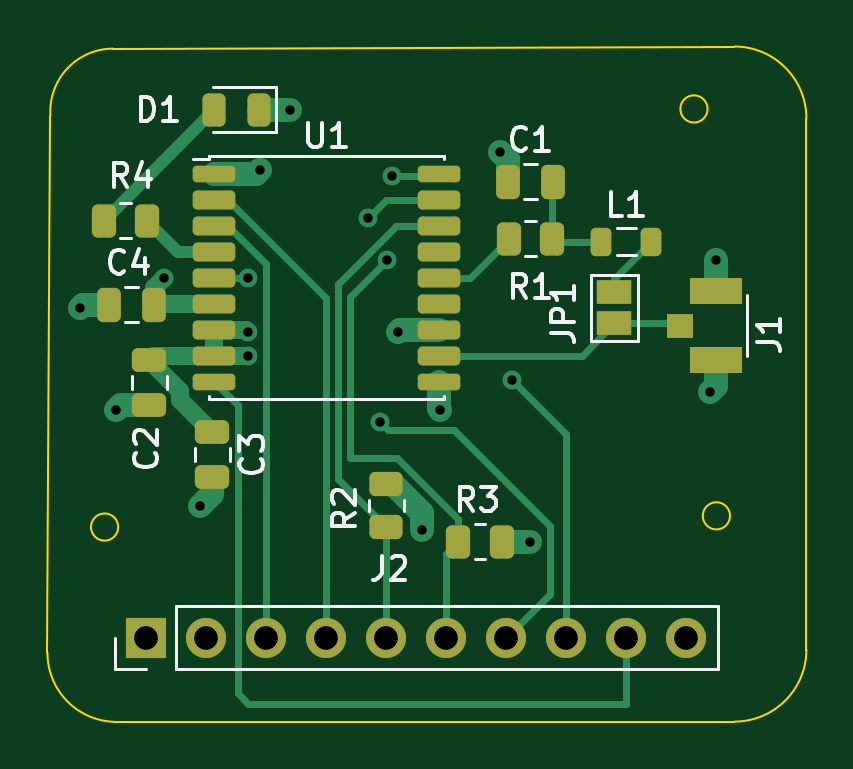
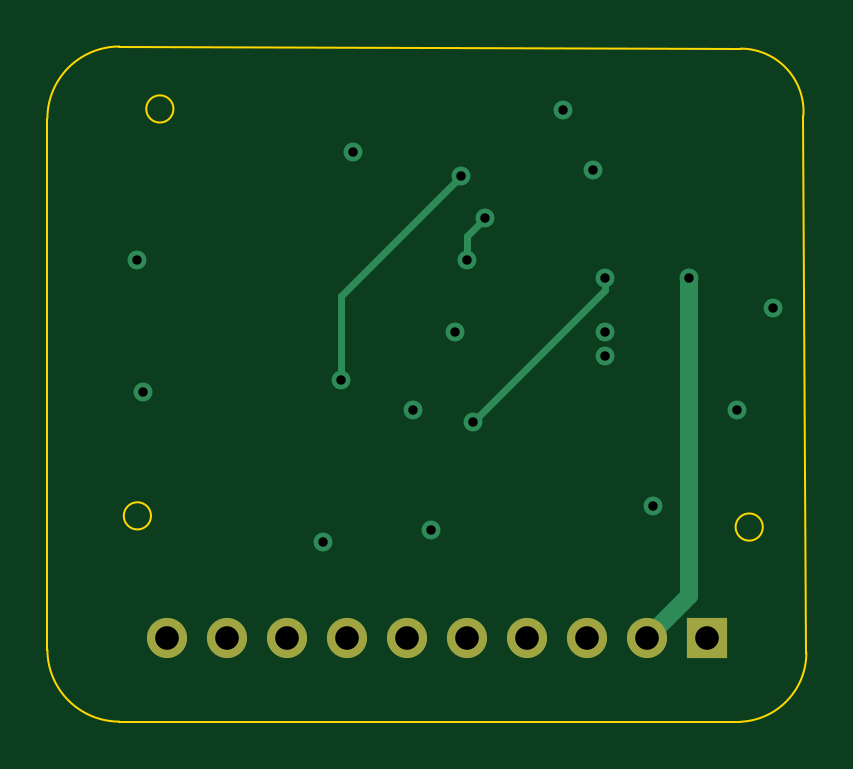
Circuit board: 13 layer files. Board 32.1 x 28.6 mm.
- bottom_copper: MAX_M10S_Breakout-B_Cu.gbr (2447 bytes)
- bottom_mask: MAX_M10S_Breakout-B_Mask.gbr (849 bytes)
- paste: MAX_M10S_Breakout-B_Paste.gbr (518 bytes)
- bottom_silk: MAX_M10S_Breakout-B_Silkscreen.gbr (519 bytes)
- outline: MAX_M10S_Breakout-Edge_Cuts.gbr (1271 bytes)
- top_copper: MAX_M10S_Breakout-F_Cu.gbr (11305 bytes)
- top_mask: MAX_M10S_Breakout-F_Mask.gbr (3771 bytes)
- paste: MAX_M10S_Breakout-F_Paste.gbr (3339 bytes)
- top_silk: MAX_M10S_Breakout-F_Silkscreen.gbr (14852 bytes)
- inner_copper: MAX_M10S_Breakout-In1_Cu.gbr (28143 bytes)
- inner_copper: MAX_M10S_Breakout-In2_Cu.gbr (34508 bytes)
- drill: MAX_M10S_Breakout-NPTH.drl (325 bytes)
- drill: MAX_M10S_Breakout-PTH.drl (790 bytes)

=== bottom_copper: MAX_M10S_Breakout-B_Cu.gbr ===
%TF.GenerationSoftware,KiCad,Pcbnew,7.0.1-3b83917a11~172~ubuntu22.04.1*%
%TF.CreationDate,2023-04-12T18:23:28+02:00*%
%TF.ProjectId,MAX_M10S_Breakout,4d41585f-4d31-4305-935f-427265616b6f,rev?*%
%TF.SameCoordinates,Original*%
%TF.FileFunction,Copper,L4,Bot*%
%TF.FilePolarity,Positive*%
%FSLAX46Y46*%
G04 Gerber Fmt 4.6, Leading zero omitted, Abs format (unit mm)*
G04 Created by KiCad (PCBNEW 7.0.1-3b83917a11~172~ubuntu22.04.1) date 2023-04-12 18:23:28*
%MOMM*%
%LPD*%
G01*
G04 APERTURE LIST*
%TA.AperFunction,ComponentPad*%
%ADD10R,1.700000X1.700000*%
%TD*%
%TA.AperFunction,ComponentPad*%
%ADD11O,1.700000X1.700000*%
%TD*%
%TA.AperFunction,ViaPad*%
%ADD12C,0.800000*%
%TD*%
%TA.AperFunction,Conductor*%
%ADD13C,0.750000*%
%TD*%
%TA.AperFunction,Conductor*%
%ADD14C,0.300000*%
%TD*%
G04 APERTURE END LIST*
D10*
%TO.P,J2,1,Pin_1*%
%TO.N,+3.3V*%
X83820000Y-68580000D03*
D11*
%TO.P,J2,2,Pin_2*%
%TO.N,+BATT*%
X86360000Y-68580000D03*
%TO.P,J2,3,Pin_3*%
%TO.N,RX*%
X88900000Y-68580000D03*
%TO.P,J2,4,Pin_4*%
%TO.N,TX*%
X91440000Y-68580000D03*
%TO.P,J2,5,Pin_5*%
%TO.N,SDA*%
X93980000Y-68580000D03*
%TO.P,J2,6,Pin_6*%
%TO.N,SCL*%
X96520000Y-68580000D03*
%TO.P,J2,7,Pin_7*%
%TO.N,INT*%
X99060000Y-68580000D03*
%TO.P,J2,8,Pin_8*%
%TO.N,~{SAFE}*%
X101600000Y-68580000D03*
%TO.P,J2,9,Pin_9*%
%TO.N,~{RESET}*%
X104140000Y-68580000D03*
%TO.P,J2,10,Pin_10*%
%TO.N,GND*%
X106680000Y-68580000D03*
%TD*%
D12*
%TO.N,GND*%
X98806000Y-48006000D03*
X96266000Y-58928000D03*
X81026000Y-54610000D03*
X82550000Y-58928000D03*
X107950000Y-52578000D03*
X89916000Y-46228000D03*
X107696000Y-58166000D03*
X88646000Y-48768000D03*
X86106000Y-62992000D03*
X94488000Y-55626000D03*
%TO.N,+3.3V*%
X88138000Y-55626000D03*
X88138000Y-56642000D03*
X100076000Y-64516000D03*
X95504000Y-64008000D03*
%TO.N,+BATT*%
X84582000Y-53340000D03*
%TO.N,SCL*%
X94001977Y-52599977D03*
X93218000Y-50800000D03*
%TO.N,INT*%
X93726000Y-59436000D03*
X88138000Y-53340000D03*
%TO.N,~{SAFE}*%
X94234000Y-49022000D03*
X99314000Y-57658000D03*
%TD*%
D13*
%TO.N,+BATT*%
X84582000Y-66802000D02*
X86360000Y-68580000D01*
X84582000Y-53340000D02*
X84582000Y-66802000D01*
D14*
%TO.N,SCL*%
X94001977Y-51583977D02*
X93218000Y-50800000D01*
X94001977Y-52599977D02*
X94001977Y-51583977D01*
%TO.N,INT*%
X88138000Y-53848000D02*
X88138000Y-53340000D01*
X93726000Y-59436000D02*
X88138000Y-53848000D01*
%TO.N,~{SAFE}*%
X99314000Y-57658000D02*
X99314000Y-54102000D01*
X99314000Y-54102000D02*
X94234000Y-49022000D01*
%TD*%
M02*

=== bottom_mask: MAX_M10S_Breakout-B_Mask.gbr ===
%TF.GenerationSoftware,KiCad,Pcbnew,7.0.1-3b83917a11~172~ubuntu22.04.1*%
%TF.CreationDate,2023-04-12T18:23:28+02:00*%
%TF.ProjectId,MAX_M10S_Breakout,4d41585f-4d31-4305-935f-427265616b6f,rev?*%
%TF.SameCoordinates,Original*%
%TF.FileFunction,Soldermask,Bot*%
%TF.FilePolarity,Negative*%
%FSLAX46Y46*%
G04 Gerber Fmt 4.6, Leading zero omitted, Abs format (unit mm)*
G04 Created by KiCad (PCBNEW 7.0.1-3b83917a11~172~ubuntu22.04.1) date 2023-04-12 18:23:28*
%MOMM*%
%LPD*%
G01*
G04 APERTURE LIST*
%ADD10R,1.700000X1.700000*%
%ADD11O,1.700000X1.700000*%
G04 APERTURE END LIST*
D10*
%TO.C,J2*%
X83820000Y-68580000D03*
D11*
X86360000Y-68580000D03*
X88900000Y-68580000D03*
X91440000Y-68580000D03*
X93980000Y-68580000D03*
X96520000Y-68580000D03*
X99060000Y-68580000D03*
X101600000Y-68580000D03*
X104140000Y-68580000D03*
X106680000Y-68580000D03*
%TD*%
M02*

=== paste: MAX_M10S_Breakout-B_Paste.gbr ===
%TF.GenerationSoftware,KiCad,Pcbnew,7.0.1-3b83917a11~172~ubuntu22.04.1*%
%TF.CreationDate,2023-04-12T18:23:28+02:00*%
%TF.ProjectId,MAX_M10S_Breakout,4d41585f-4d31-4305-935f-427265616b6f,rev?*%
%TF.SameCoordinates,Original*%
%TF.FileFunction,Paste,Bot*%
%TF.FilePolarity,Positive*%
%FSLAX46Y46*%
G04 Gerber Fmt 4.6, Leading zero omitted, Abs format (unit mm)*
G04 Created by KiCad (PCBNEW 7.0.1-3b83917a11~172~ubuntu22.04.1) date 2023-04-12 18:23:28*
%MOMM*%
%LPD*%
G01*
G04 APERTURE LIST*
G04 APERTURE END LIST*
M02*

=== bottom_silk: MAX_M10S_Breakout-B_Silkscreen.gbr ===
%TF.GenerationSoftware,KiCad,Pcbnew,7.0.1-3b83917a11~172~ubuntu22.04.1*%
%TF.CreationDate,2023-04-12T18:23:28+02:00*%
%TF.ProjectId,MAX_M10S_Breakout,4d41585f-4d31-4305-935f-427265616b6f,rev?*%
%TF.SameCoordinates,Original*%
%TF.FileFunction,Legend,Bot*%
%TF.FilePolarity,Positive*%
%FSLAX46Y46*%
G04 Gerber Fmt 4.6, Leading zero omitted, Abs format (unit mm)*
G04 Created by KiCad (PCBNEW 7.0.1-3b83917a11~172~ubuntu22.04.1) date 2023-04-12 18:23:28*
%MOMM*%
%LPD*%
G01*
G04 APERTURE LIST*
G04 APERTURE END LIST*
M02*

=== outline: MAX_M10S_Breakout-Edge_Cuts.gbr ===
%TF.GenerationSoftware,KiCad,Pcbnew,7.0.1-3b83917a11~172~ubuntu22.04.1*%
%TF.CreationDate,2023-04-12T18:23:28+02:00*%
%TF.ProjectId,MAX_M10S_Breakout,4d41585f-4d31-4305-935f-427265616b6f,rev?*%
%TF.SameCoordinates,Original*%
%TF.FileFunction,Profile,NP*%
%FSLAX46Y46*%
G04 Gerber Fmt 4.6, Leading zero omitted, Abs format (unit mm)*
G04 Created by KiCad (PCBNEW 7.0.1-3b83917a11~172~ubuntu22.04.1) date 2023-04-12 18:23:28*
%MOMM*%
%LPD*%
G01*
G04 APERTURE LIST*
%TA.AperFunction,Profile*%
%ADD10C,0.100000*%
%TD*%
G04 APERTURE END LIST*
D10*
X82626000Y-63900000D02*
G75*
G03*
X82626000Y-63900000I-576000J0D01*
G01*
X108526000Y-63426000D02*
G75*
G03*
X108526000Y-63426000I-576000J0D01*
G01*
X107576000Y-46200000D02*
G75*
G03*
X107576000Y-46200000I-576000J0D01*
G01*
X111760039Y-46605261D02*
G75*
G03*
X108712000Y-43557261I-3048039J-39D01*
G01*
X111760000Y-46605261D02*
X111760000Y-69088000D01*
X82416412Y-43645746D02*
X108712000Y-43557261D01*
X79631205Y-69226566D02*
X79756000Y-46482000D01*
X108712000Y-72136000D02*
G75*
G03*
X111760000Y-69088000I0J3048000D01*
G01*
X82427807Y-72143826D02*
X108712000Y-72136000D01*
X79631270Y-69226566D02*
G75*
G03*
X82427807Y-72143826I2919830J-34D01*
G01*
X82416412Y-43645749D02*
G75*
G03*
X79756001Y-46482000I-12J-2665851D01*
G01*
M02*

=== top_copper: MAX_M10S_Breakout-F_Cu.gbr (11305 bytes, source omitted) ===
=== top_mask: MAX_M10S_Breakout-F_Mask.gbr (3771 bytes, source withheld) ===
=== paste: MAX_M10S_Breakout-F_Paste.gbr (3339 bytes, source withheld) ===
=== top_silk: MAX_M10S_Breakout-F_Silkscreen.gbr (14852 bytes, source omitted) ===
=== inner_copper: MAX_M10S_Breakout-In1_Cu.gbr (28143 bytes, source omitted) ===
=== inner_copper: MAX_M10S_Breakout-In2_Cu.gbr (34508 bytes, source omitted) ===
=== drill: MAX_M10S_Breakout-NPTH.drl ===
M48
; DRILL file {KiCad 7.0.1-3b83917a11~172~ubuntu22.04.1} date Mi 12 Apr 2023 18:23:20
; FORMAT={-:-/ absolute / inch / decimal}
; #@! TF.CreationDate,2023-04-12T18:23:20+02:00
; #@! TF.GenerationSoftware,Kicad,Pcbnew,7.0.1-3b83917a11~172~ubuntu22.04.1
; #@! TF.FileFunction,NonPlated,1,4,NPTH
FMAT,2
INCH
%
G90
G05
T0
M30

=== drill: MAX_M10S_Breakout-PTH.drl ===
M48
; DRILL file {KiCad 7.0.1-3b83917a11~172~ubuntu22.04.1} date Mi 12 Apr 2023 18:23:20
; FORMAT={-:-/ absolute / inch / decimal}
; #@! TF.CreationDate,2023-04-12T18:23:20+02:00
; #@! TF.GenerationSoftware,Kicad,Pcbnew,7.0.1-3b83917a11~172~ubuntu22.04.1
; #@! TF.FileFunction,Plated,1,4,PTH
FMAT,2
INCH
; #@! TA.AperFunction,Plated,PTH,ViaDrill
T1C0.0157
; #@! TA.AperFunction,Plated,PTH,ComponentDrill
T2C0.0394
%
G90
G05
T1
X3.19Y-2.15
X3.25Y-2.32
X3.33Y-2.1
X3.39Y-2.48
X3.47Y-2.1
X3.47Y-2.19
X3.47Y-2.23
X3.49Y-1.92
X3.54Y-1.82
X3.67Y-2.0
X3.69Y-2.34
X3.7009Y-2.0709
X3.71Y-1.93
X3.72Y-2.19
X3.76Y-2.52
X3.79Y-2.32
X3.89Y-1.89
X3.91Y-2.27
X3.94Y-2.54
X4.24Y-2.29
X4.25Y-2.07
T2
X3.3Y-2.7
X3.4Y-2.7
X3.5Y-2.7
X3.6Y-2.7
X3.7Y-2.7
X3.8Y-2.7
X3.9Y-2.7
X4.0Y-2.7
X4.1Y-2.7
X4.2Y-2.7
T0
M30
